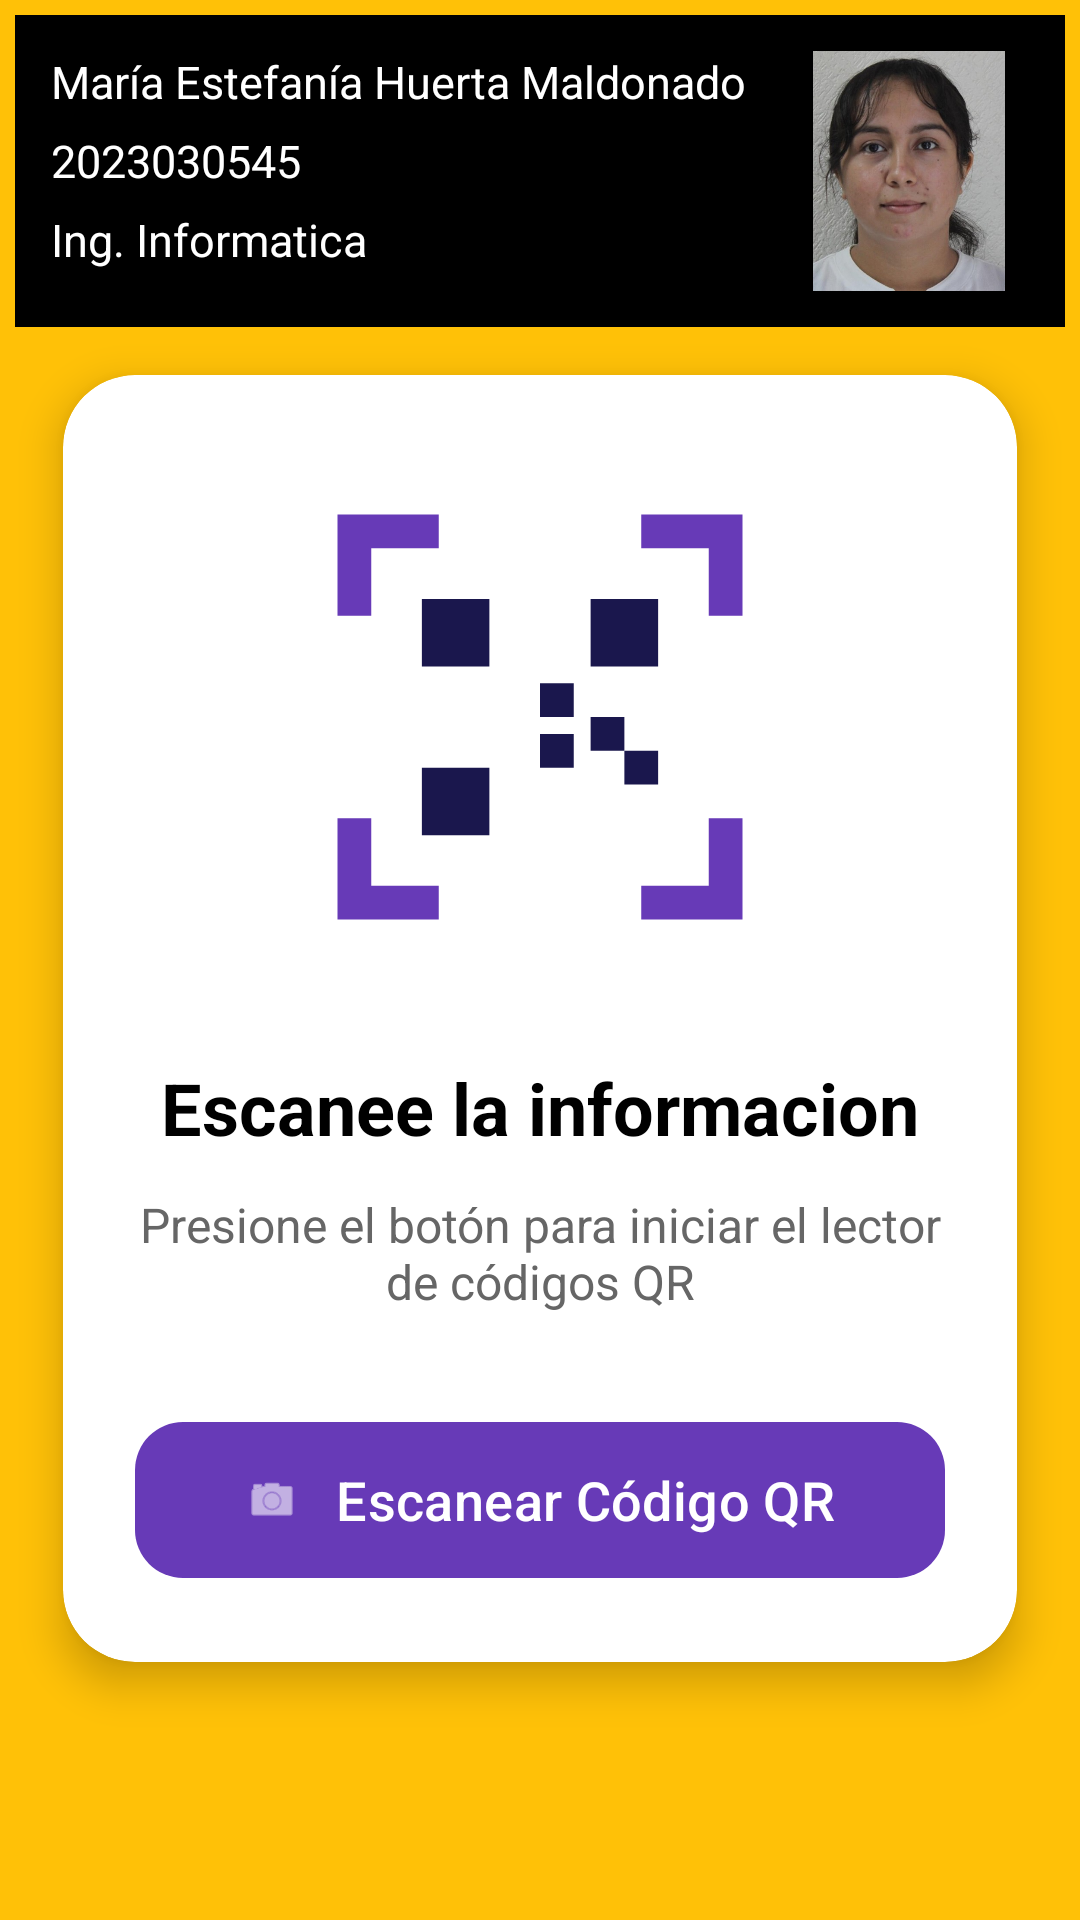

Write the Android layout XML for this screen, with the resource values it uses.
<!-- AndroidManifest.xml: application theme Theme.Unidad02 -->
<!-- res/layout/fragment_inicio.xml -->
<?xml version="1.0" encoding="utf-8"?>
<androidx.constraintlayout.widget.ConstraintLayout xmlns:android="http://schemas.android.com/apk/res/android"
    xmlns:tools="http://schemas.android.com/tools"
    android:layout_width="match_parent"
    android:layout_height="match_parent"
    xmlns:app="http://schemas.android.com/apk/res-auto"
    tools:context=".inicioFragment">

    <LinearLayout
        android:layout_width="match_parent"
        android:layout_height="match_parent"
        android:padding="5sp"
        android:background="@color/fondoInicio"
        android:orientation="vertical">

        
        <RelativeLayout
            android:id="@+id/headerLayout"
            android:layout_width="match_parent"
            android:layout_height="wrap_content"
            android:background="@color/black"
            android:padding="12dp"
            app:layout_constraintTop_toTopOf="parent"
            app:layout_constraintStart_toStartOf="parent"
            app:layout_constraintEnd_toEndOf="parent">
            <TextView
                android:id="@+id/lblNombre"
                android:layout_width="wrap_content"
                android:layout_height="wrap_content"
                android:text="@string/strNombreAlumno"
                android:textColor="@android:color/white"
                android:textSize="15sp" />
            <TextView
                android:id="@+id/lblMatricula"
                android:layout_width="wrap_content"
                android:layout_height="wrap_content"
                android:layout_below="@id/lblNombre"
                android:layout_marginTop="6dp"
                android:text="@string/strMatricula"
                android:textColor="@android:color/white"
                android:textSize="15sp" />
            <TextView
                android:id="@+id/lblMateria"
                android:layout_width="wrap_content"
                android:layout_height="wrap_content"
                android:layout_below="@id/lblMatricula"
                android:layout_marginTop="6dp"
                android:text="@string/strEspecialidad"
                android:textColor="@android:color/white"
                android:textSize="15sp" />
            <ImageView
                android:id="@+id/f1"
                android:layout_width="80dp"
                android:layout_height="80dp"
                android:layout_alignParentEnd="true"
                android:src="@mipmap/estefania" />
        </RelativeLayout>

        
        <androidx.cardview.widget.CardView
            android:id="@+id/cardPrincipal"
            android:layout_width="match_parent"
            android:layout_height="wrap_content"
            android:layout_margin="16dp"
            app:cardCornerRadius="24dp"
            app:cardElevation="8dp"
            app:layout_constraintTop_toBottomOf="@id/headerLayout"

            app:layout_constraintBottom_toBottomOf="parent"
            app:layout_constraintStart_toStartOf="parent"
            app:layout_constraintEnd_toEndOf="parent">
            <LinearLayout
                android:layout_width="match_parent"
                android:layout_height="wrap_content"
                android:orientation="vertical"
                android:gravity="center"
                android:padding="24dp">
                <ImageView
                    android:id="@+id/imgQr"
                    android:layout_width="180dp"
                    android:layout_height="180dp"
                    android:src="@drawable/qr_code"
                    android:contentDescription="QR" />
                <TextView
                    android:layout_width="wrap_content"
                    android:layout_height="wrap_content"
                    android:layout_marginTop="24dp"
                    android:text="@string/strTuInformacion"
                    android:textColor="#000000"
                    android:textSize="24sp"
                    android:textStyle="bold" />
                <TextView
                    android:layout_width="wrap_content"
                    android:layout_height="wrap_content"
                    android:layout_marginTop="12dp"
                    android:gravity="center"
                    android:text="@string/strIniciaScaner"
                    android:textColor="#666666"
                    android:textSize="16sp" />
                <com.google.android.material.button.MaterialButton
                    android:id="@+id/btnEscanearQr"
                    android:layout_width="match_parent"
                    android:layout_height="60dp"
                    android:layout_marginTop="32dp"
                    android:text="@string/strqr"
                    android:textColor="@android:color/white"
                    android:textSize="18sp"
                    app:backgroundTint="#673AB7"
                    app:cornerRadius="16dp"
                    app:icon="@android:drawable/ic_menu_camera"
                    app:iconGravity="textStart"
                    app:iconPadding="12dp" />
            </LinearLayout>
        </androidx.cardview.widget.CardView>

    </LinearLayout>

</androidx.constraintlayout.widget.ConstraintLayout>
<!-- resources referenced by this layout -->
<resources>
  <color name="black">#FF000000</color>
  <color name="fondoInicio">#FFC107</color>
  <!-- drawable qr_code (drawable) -->
  <?xml version="1.0" encoding="utf-8"?>
  <vector xmlns:android="http://schemas.android.com/apk/res/android"
      android:width="128dp"
      android:height="128dp"
      android:viewportWidth="128"
      android:viewportHeight="128">
      
      <path
          android:fillColor="#673AB7"
          android:pathData="M16,40 L16,16 L40,16 L40,24 L24,24 L24,40 Z"/>
      <path
          android:fillColor="#673AB7"
          android:pathData="M88,16 L112,16 L112,40 L104,40 L104,24 L88,24 Z"/>
      <path
          android:fillColor="#673AB7"
          android:pathData="M16,88 L24,88 L24,104 L40,104 L40,112 L16,112 Z"/>
      <path
          android:fillColor="#673AB7"
          android:pathData="M104,88 L112,88 L112,112 L88,112 L88,104 L104,104 Z"/>
      
      <path
          android:fillColor="#1A174D"
          android:pathData="M36,36h16v16h-16z"/>
      <path
          android:fillColor="#1A174D"
          android:pathData="M76,36h16v16h-16z"/>
      <path
          android:fillColor="#1A174D"
          android:pathData="M36,76h16v16h-16z"/>
      <path
          android:fillColor="#1A174D"
          android:pathData="M64,56h8v8h-8z"/>
      <path
          android:fillColor="#1A174D"
          android:pathData="M64,68h8v8h-8z"/>
      <path
          android:fillColor="#1A174D"
          android:pathData="M76,64h8v8h-8z"/>
      <path
          android:fillColor="#1A174D"
          android:pathData="M84,72h8v8h-8z"/>
  </vector>
  <!-- mipmap estefania: jpeg bitmap (mipmap-hdpi, 49112 bytes) -->
  <string name="strEspecialidad"> Ing. Informatica </string>
  <string name="strIniciaScaner">Presione el botón para iniciar el lector de códigos QR</string>
  <string name="strMatricula"> 2023030545</string>
  <string name="strNombreAlumno">María Estefanía Huerta Maldonado</string>
  <string name="strTuInformacion">Escanee la informacion</string>
  <string name="strqr">Escanear Código QR</string>
  <style name="Theme.Unidad02" parent="Base.Theme.Unidad02" />
  <style name="Base.Theme.Unidad02" parent="Theme.Material3.DayNight.NoActionBar">
          
          
      </style>
</resources>
